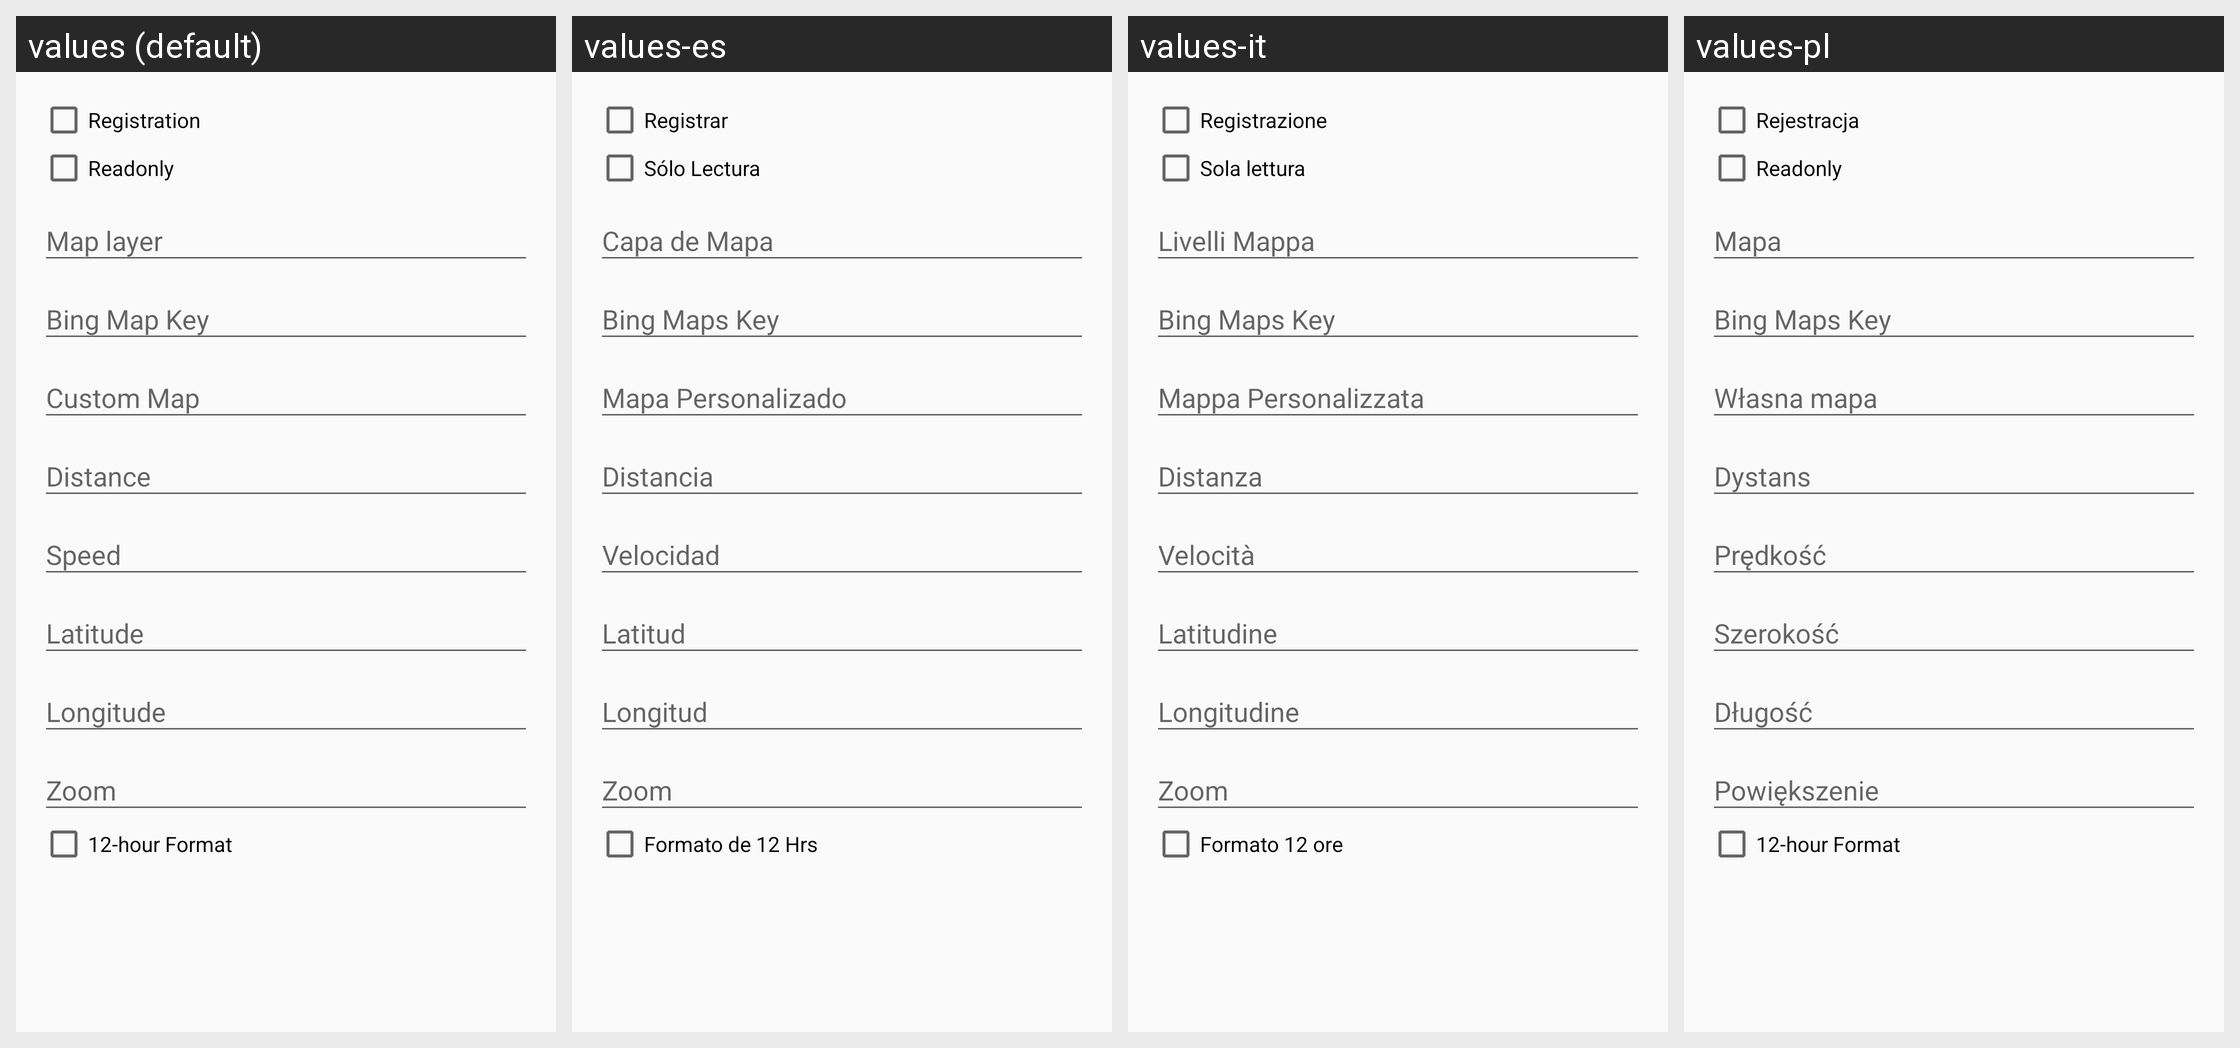

Locale-by-locale string values for the Android screen shown in this grid:
Android screen res/layout/content_server.xml rendered under 4 locales, left to right: values (default), values-es, values-it, values-pl. Device: Nexus 5 (rendered at 1080×1920; each locale shown at half size, 540×960, under a caption strip naming it); theme AppTheme.
Other locales in the repository, not shown: values-bg, values-de, values-en, values-fr, values-hu, values-pt, values-ru.
Strings drawn on this screen, with the default value and each locale's value (text and hints the layout hard-codes, and strings that could not be matched under every locale, appear in the picture but are not listed):

serverRegistration
  values: Registration
  values-es: Registrar
  values-it: Registrazione
  values-pl: Rejestracja

serverReadOnly
  values: Readonly
  values-es: Sólo Lectura
  values-it: Sola lettura
  values-pl: Readonly

settingsTwelveHourFormat
  values: 12-hour Format
  values-es: Formato de 12 Hrs
  values-it: Formato 12 ore
  values-pl: 12-hour Format
